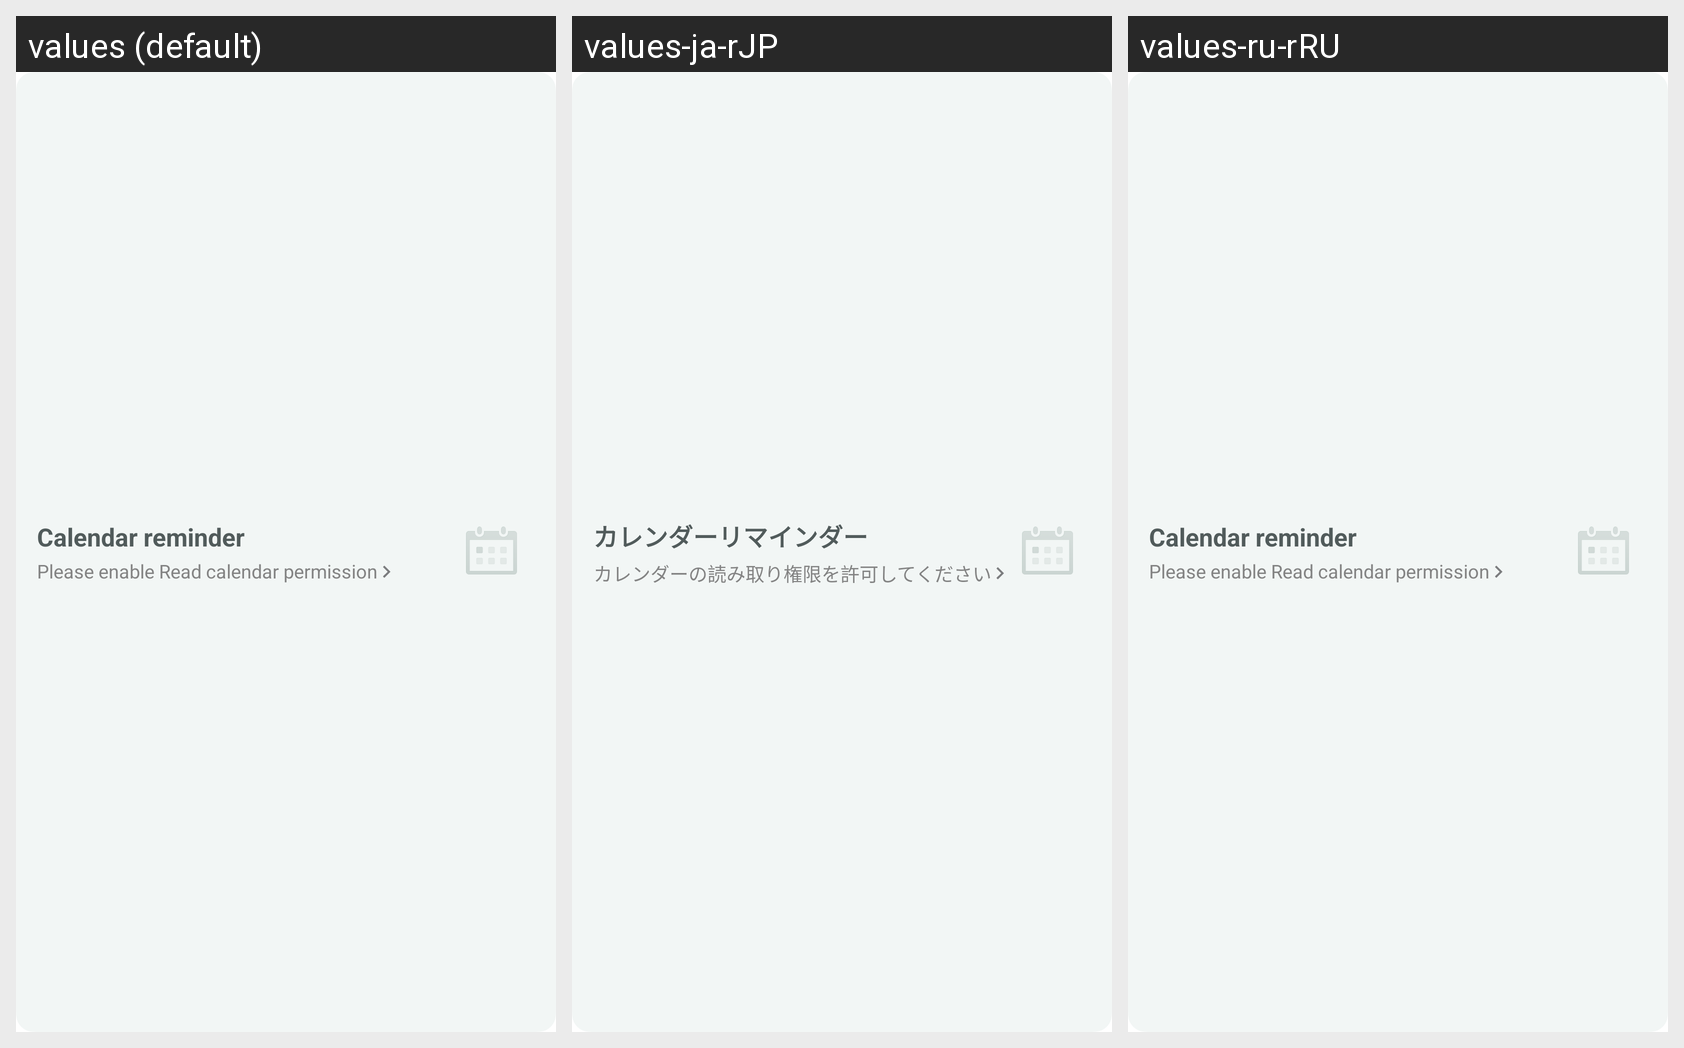

The Android screen above is rendered under several locales of the same app. Produce the string resources it draws, with the default and per-locale values.
Android screen res/layout/calendar_permission_layout.xml rendered under 3 locales, left to right: values (default), values-ja-rJP, values-ru-rRU. Device: Nexus 5 (rendered at 1080×1920; each locale shown at half size, 540×960, under a caption strip naming it); theme Theme.MaterialComponents.DayNight.NoActionBar.
Other locales in the repository, not shown: values-ja, values-ko, values-ko-rKR, values-ru, values-zh-rCN, values-zh-rTW.
Strings drawn on this screen, with the default value and each locale's value (text and hints the layout hard-codes, and strings that could not be matched under every locale, appear in the picture but are not listed):

calendar_remind
  values: Calendar reminder
  values-ja-rJP: カレンダーリマインダー
  values-ru-rRU: Calendar reminder  [not translated; the default value is used]

add_calendar_permission
  values: Please enable Read calendar permission
  values-ja-rJP: カレンダーの読み取り権限を許可してください
  values-ru-rRU: Please enable Read calendar permission  [not translated; the default value is used]
